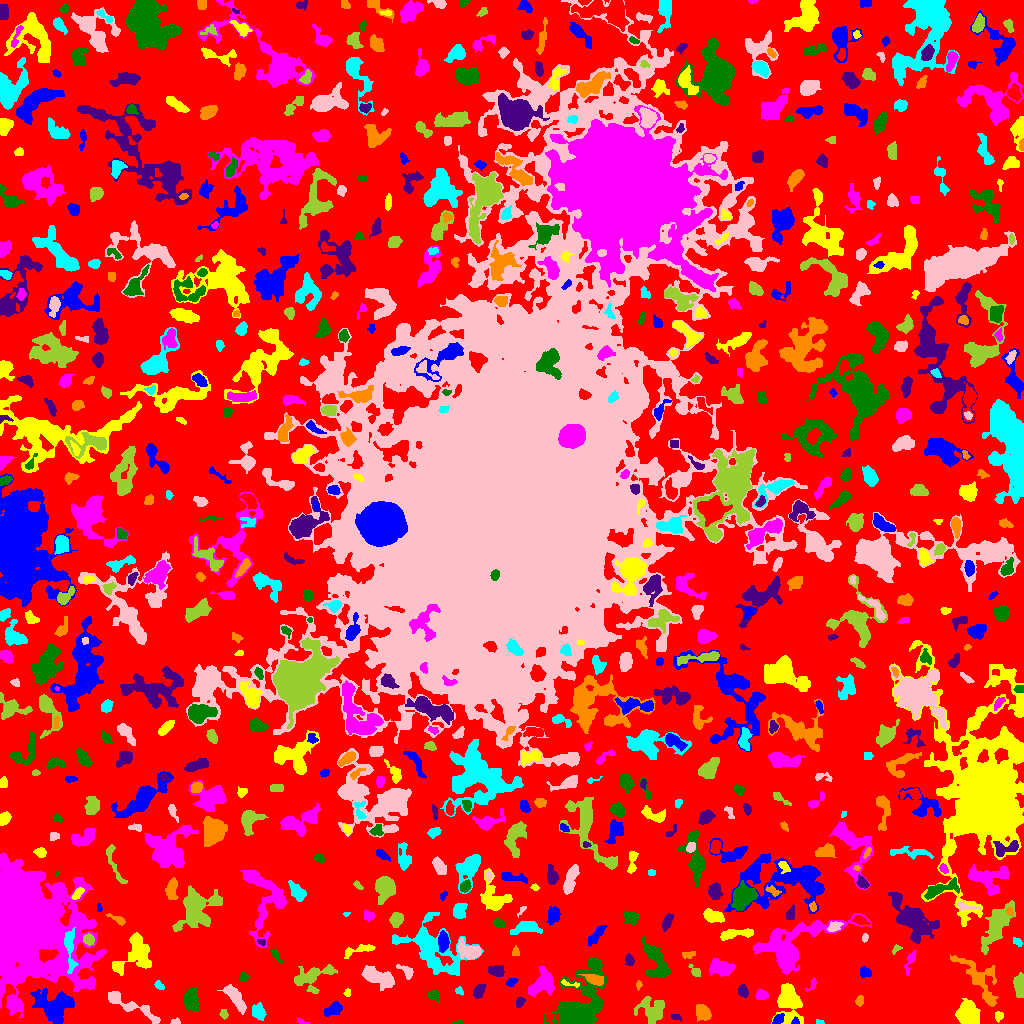

The data file committed next to this chart (first rows):
ID, X, Y, A, B, theta, total_flux, mu_max, mu_median, mu_mean, R_fwhm, R_e, R10, R90, x_start, x_end, y_start, y_end, area, greylevel
0, 509.5, 510.2, 313.5, 298.8, -0.8651, 729502, 8.0, 1.0, 1.124, 60.57, 210.6, 79.26, 337.1, 0, 1023, 0, 1023, 648758, 1.124
1, 795.5, 1.985, 1.761, 1.727, -1.232, 67.0, 3.0, 1.0, 1.396, 2.646, 2.111, 0.7979, 3.29, 791, 799, 0, 7, 48, 6.396
2, 998.9, 7.236, 2.064, 1.872, 1.466, 140.0, 6.0, 2.0, 1.795, 2.646, 2.459, 0.7979, 3.909, 995, 1003, 1, 12, 78, 4.795
3, 300.1, 2.538, 1.856, 1.088, -0.6173, 39.0, 2.0, 1.0, 0.8125, 3.09, 1.784, 0.5642, 2.877, 297, 309, 0, 5, 48, 3.812
4, 458.3, 0.7292, 3.23, 0.7234, 0.02748, 48.0, 3.0, 1.0, 1.2, 2.257, 1.871, 0.5642, 2.877, 452, 463, 0, 3, 40, 4.2
5, 675.5, 7.0, 2.291, 1.225, 0.0, 64.0, 2.0, 1.0, 1.049, 3.568, 2.185, 0.9772, 3.241, 671, 681, 2, 9, 61, 4.049
6, 702.4, 11.06, 3.786, 2.628, -0.7107, 501.0, 7.0, 2.0, 2.267, 4.184, 3.909, 1.493, 6.433, 696, 711, 2, 19, 221, 5.267
7, 818.9, 1.051, 2.234, 0.996, -0.1358, 59.0, 3.0, 2.0, 1.595, 2.523, 1.693, 0.5642, 2.706, 816, 824, 0, 4, 37, 4.595
8, 176.1, 1.396, 1.952, 1.3, 0.03941, 106.0, 7.0, 2.0, 2.038, 1.784, 1.784, 0.5642, 3.038, 170, 180, 0, 6, 52, 6.038
9, 223.7, 9.349, 2.28, 1.757, -1.276, 106.0, 3.0, 1.0, 1.493, 3.141, 2.523, 0.9772, 4.107, 219, 228, 4, 14, 71, 4.493
10, 484, 4.372, 6.197, 3.554, 0.02229, 1292, 11.0, 3.0, 4.115, 5.528, 4.918, 1.954, 8.349, 468, 495, 0, 17, 314, 6.115
11, 778.4, 4.312, 3.119, 1.947, 0.5989, 205.0, 4.0, 2.0, 2.01, 4.514, 3.09, 1.262, 4.787, 772, 784, 0, 10, 102, 6.01
12, 788.8, 22, 9.449, 5.718, -1.4, 2164, 9.0, 3.0, 3.215, 6.84, 7.919, 2.985, 12.68, 771, 803, 0, 40, 673, 5.215
13, 15.24, 18.86, 3.832, 3.055, -0.671, 801.0, 10.0, 3.0, 4.005, 4.72, 4.26, 1.693, 6.933, 7, 23, 11, 28, 200, 7.005
14, 191, 23.63, 5.954, 3.627, -1.434, 862.0, 6.0, 3.0, 2.817, 7.527, 5.67, 2.257, 8.667, 184, 199, 12, 36, 306, 4.817
15, 520.6, 21.14, 2.613, 1.696, 1.088, 155.0, 5.0, 2.0, 1.845, 2.706, 2.585, 0.9772, 4.107, 516, 525, 16, 26, 84, 4.845
16, 979.5, 45.28, 15.33, 6.539, -0.9172, 1287, 4.0, 2.0, 1.852, 11.67, 8.686, 3.192, 13.36, 950, 998, 17, 69, 695, 3.852
17, 258.9, 11.23, 3.823, 2.859, -1.097, 571.0, 7.0, 2.0, 2.99, 4.26, 4.029, 1.596, 6.676, 252, 266, 3, 21, 191, 4.99
18, 130.1, 18.17, 17.34, 3.049, -0.4643, 1053, 6.0, 2.0, 2.33, 7.736, 6.84, 2.523, 10.48, 108, 160, 0, 32, 452, 4.33
19, 652, 13.76, 7.042, 6.224, -0.1139, 982.0, 4.0, 2.0, 2.094, 10.54, 7.159, 2.764, 10.79, 634, 664, 0, 27, 469, 4.094
20, 678.4, 31.43, 6.136, 3.997, 0.4934, 1053, 7.0, 3.0, 3.009, 6.024, 5.726, 2.326, 9.167, 668, 691, 18, 40, 350, 5.009
21, 332.9, 14.27, 4.347, 2.23, 0.3918, 166.0, 2.0, 1.0, 0.8384, 6.283, 3.613, 1.596, 5.836, 324, 342, 7, 22, 198, 3.838
22, 968, 8.407, 5.476, 4.774, -0.9943, 2543, 14.0, 5.0, 5.331, 7.611, 6.333, 2.523, 10.14, 955, 980, 0, 25, 477, 7.331
23, 762, 28.25, 2.591, 2.243, 0.135, 260.0, 5.0, 2.0, 2.185, 3.949, 3.038, 1.262, 4.787, 756, 768, 24, 34, 119, 5.185
24, 433.7, 27.8, 3.258, 2.405, -0.6295, 309.0, 5.0, 2.0, 2.597, 4.222, 3.523, 1.382, 5.412, 427, 439, 20, 34, 119, 4.597
25, 478.6, 32.59, 3.448, 2.164, 1.028, 212.0, 4.0, 1.0, 1.442, 4.618, 3.478, 1.262, 5.47, 473, 486, 25, 39, 147, 4.442
26, 859.9, 22.88, 2.272, 1.755, 1.064, 130.0, 4.0, 2.0, 1.625, 3.613, 2.523, 0.9772, 4.029, 855, 863, 17, 28, 80, 4.625
27, 459.7, 32.1, 2.36, 1.573, -0.5063, 52.0, 2.0, 1.0, 0.8966, 3.7, 2.257, 0.7979, 3.432, 455, 463, 28, 37, 58, 4.897
28, 234.9, 26.15, 7.933, 2.619, -0.9803, 1160, 8.0, 3.0, 3.515, 6.933, 5.585, 2.257, 8.831, 217, 246, 9, 39, 330, 5.515
29, 312, 46.68, 11.66, 5.681, 0.3665, 1170, 6.0, 2.0, 2.267, 7.632, 7.024, 2.646, 11.21, 294, 337, 30, 59, 516, 4.267
30, 825.3, 34.75, 2.458, 1.687, 1.327, 84.0, 3.0, 2.0, 1.615, 3.141, 2.459, 0.9772, 3.656, 821, 828, 31, 40, 52, 4.615
31, 52.71, 17.21, 9.768, 7.586, -0.3967, 3594, 11.0, 4.0, 4.289, 6.979, 9.491, 3.385, 14.72, 30, 74, 0, 35, 838, 5.289
32, 347.5, 30.91, 1.905, 1.306, -1.571, 44.0, 2.0, 1.0, 0.8462, 3.385, 2.034, 0.7979, 3.141, 343, 350, 27, 35, 52, 4.846
33, 812.4, 38.86, 4.016, 1.883, 0.9932, 111.0, 3.0, 1.0, 1.48, 3.141, 2.706, 0.9772, 4.37, 805, 816, 32, 46, 75, 4.48
34, 581.4, 17.44, 16.3, 9.862, 1.163, 7976, 19.0, 3.0, 4.722, 7.632, 10.81, 3.827, 19.14, 544, 606, 0, 66, 1689, 6.722
35, 742.9, 31.82, 2.642, 1.95, -1.444, 260.0, 8.0, 2.0, 2.203, 3.038, 2.821, 0.9772, 4.583, 738, 748, 26, 39, 118, 5.203
36, 638.6, 38.92, 1.87, 0.9871, -1.548, 38.0, 3.0, 1.0, 0.7917, 1.784, 1.596, 0.5642, 2.646, 636, 642, 33, 43, 48, 4.792
37, 159.5, 38.08, 2.563, 1.44, -0.7982, 119.0, 4.0, 2.0, 1.653, 3.432, 2.326, 0.7979, 3.785, 154, 164, 34, 43, 72, 4.653
38, 378, 46.19, 8.739, 3.562, -0.3626, 1668, 8.0, 3.0, 3.541, 8.253, 6.652, 2.585, 10.59, 361, 394, 33, 58, 471, 5.541
39, 1019, 39.73, 5.408, 2.409, 1.557, 445.0, 6.0, 2.0, 2.014, 4.442, 4.068, 1.596, 6.91, 1013, 1023, 26, 51, 221, 5.014
40, 240.7, 62.25, 4.618, 3.395, 1.426, 507.0, 8.0, 2.0, 2.224, 4.297, 4.029, 1.493, 6.433, 232, 250, 41, 69, 228, 5.224
41, 511, 40.98, 2.466, 1.726, 0.5167, 129.0, 4.0, 1.0, 1.536, 3.568, 2.585, 0.9772, 4.146, 506, 518, 37, 45, 84, 4.536
42, 571.1, 39.36, 5.958, 1.307, -0.2005, 88.0, 5.0, 1.0, 1.189, 1.262, 2.523, 0.5642, 4.222, 561, 579, 36, 44, 74, 5.189
43, 541.3, 39.43, 7.666, 5.183, 0.8741, 1159, 6.0, 2.0, 2.536, 8.273, 6.956, 2.585, 10.6, 528, 554, 27, 57, 457, 4.536
44, 243.9, 46.2, 2.449, 2.129, 1.017, 212.0, 4.0, 3.0, 2.753, 4.687, 2.932, 1.262, 4.406, 239, 249, 42, 52, 77, 5.753
45, 496.6, 52.52, 3.794, 2.718, -0.08451, 630.0, 8.0, 3.0, 3.75, 5.109, 4.029, 1.596, 6.358, 488, 504, 47, 58, 168, 5.75
46, 595, 44.01, 5.038, 2.317, -0.2672, 511.0, 5.0, 3.0, 2.762, 5.89, 4.334, 1.784, 6.408, 578, 603, 38, 49, 185, 7.762
47, 69.64, 75.15, 11.67, 2.53, -1.479, 678.0, 6.0, 2.0, 2.187, 5.781, 5.262, 1.954, 8.649, 64, 78, 50, 96, 310, 10.19
48, 406.1, 52.31, 5.197, 2.41, -0.6543, 304.0, 5.0, 2.0, 2.235, 3.785, 3.7, 1.493, 5.726, 396, 413, 44, 59, 136, 4.235
49, 695.2, 51.8, 3.363, 2.031, -0.8426, 254.0, 6.0, 2.0, 2.646, 3.742, 2.985, 1.128, 4.687, 688, 700, 47, 59, 96, 4.646
50, 209.9, 56.97, 10.4, 5.455, -0.7411, 1044, 6.0, 2.0, 2.126, 7.225, 6.91, 2.706, 11.06, 192, 226, 43, 75, 491, 4.126
51, 865.3, 50.61, 3.038, 2.233, -0.3302, 119.0, 2.0, 1.0, 1.053, 5.046, 3.038, 1.262, 4.652, 860, 871, 46, 57, 113, 4.053
52, 135, 69.85, 12.04, 8.176, 0.941, 1635, 7.0, 2.0, 2.3, 5.109, 8.667, 3.038, 13.39, 112, 151, 48, 91, 711, 4.3
53, 720.6, 55.35, 6.266, 3.813, -0.1497, 766.0, 4.0, 2.0, 2.287, 9.184, 6.077, 2.459, 9.08, 709, 735, 47, 65, 335, 4.287
54, 655.6, 63.35, 10.1, 4.088, -1.157, 861.0, 6.0, 1.0, 1.586, 5.997, 5.997, 2.257, 10.19, 642, 670, 46, 87, 543, 4.586
55, 629.5, 63.35, 2.646, 1.744, -1.123, 142.0, 5.0, 1.0, 1.479, 2.459, 2.706, 0.9772, 4.26, 625, 634, 58, 70, 96, 4.479
56, 687.7, 69.62, 3.688, 1.262, 0.02824, 60.0, 2.0, 1.0, 0.6977, 4.068, 2.585, 0.7979, 3.785, 682, 695, 65, 72, 86, 4.698
57, 432.1, 74.25, 17.05, 11.18, -0.6929, 3558, 10.0, 2.0, 2.464, 7.818, 10.85, 3.827, 18.54, 392, 483, 48, 111, 1444, 4.464
58, 469.3, 72.3, 6.064, 3.468, -0.3729, 881.0, 7.0, 2.0, 2.736, 6.155, 5.232, 2.034, 8.195, 457, 481, 64, 86, 322, 6.736
59, 896.2, 74.36, 2.495, 1.325, 0.7121, 53.0, 2.0, 1.0, 0.8833, 3.568, 2.034, 0.7979, 3.29, 892, 902, 69, 79, 60, 3.883
... 707 more rows
